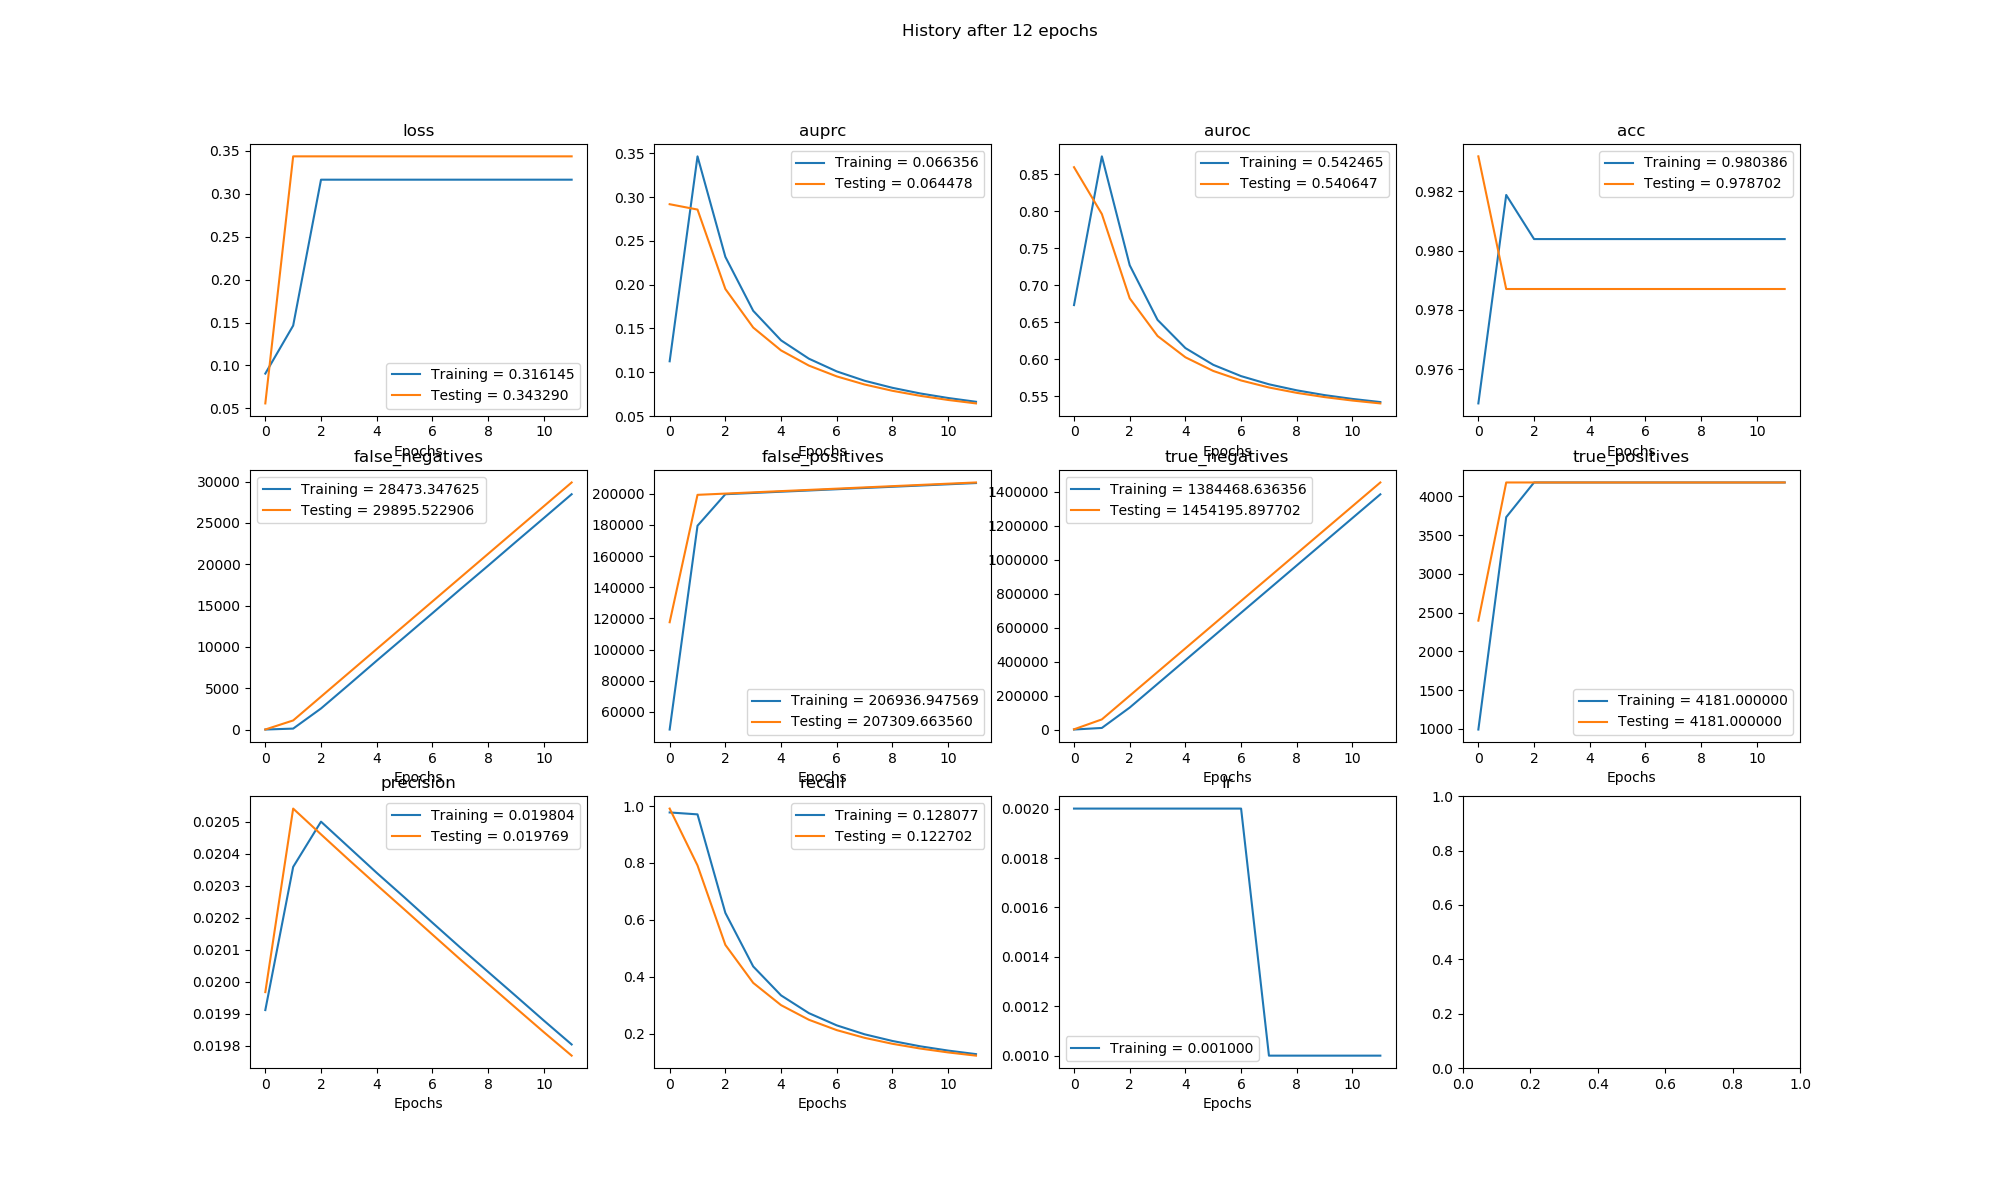

The table this chart was drawn from, first rows:
, val_loss, val_auprc, val_auroc, val_acc, val_false_negatives, val_false_positives, val_true_negatives, val_true_positives, val_precision, val_recall, loss, auprc, auroc, acc, false_negatives, false_positives, true_negatives, true_positives, precision, recall, lr
0, 0.05588, 0.2918, 0.8593, 0.9832, 21.0, 117562, 2106, 2398, 0.01997, 0.9912, 0.09057, 0.1126, 0.6733, 0.9748, 17.08, 48661, 894.3, 992, 0.01991, 0.9776, 0.002
1, 0.3433, 0.2857, 0.7962, 0.9787, 1116, 199367, 60469, 4181, 0.02054, 0.7914, 0.1464, 0.3465, 0.874, 0.9819, 129.6, 179525, 10222, 3733, 0.02036, 0.9709, 0.002
2, 0.3433, 0.1951, 0.6824, 0.9787, 3994, 200167, 199835, 4181, 0.02046, 0.512, 0.3161, 0.2318, 0.7271, 0.9804, 2563, 199772, 130139, 4181, 0.0205, 0.6245, 0.002
3, 0.3433, 0.1511, 0.6316, 0.9787, 6872, 200966, 339204, 4181, 0.02038, 0.3785, 0.3161, 0.1702, 0.6533, 0.9804, 5436, 200570, 269513, 4181, 0.02042, 0.4363, 0.002
4, 0.3433, 0.125, 0.6029, 0.9787, 9750, 201756, 478581, 4181, 0.0203, 0.3002, 0.3161, 0.1365, 0.6153, 0.9804, 8342, 201374, 408848, 4181, 0.02034, 0.3345, 0.002
5, 0.3433, 0.1076, 0.5844, 0.9787, 12628, 202542, 617962, 4181, 0.02023, 0.2488, 0.3161, 0.1155, 0.5927, 0.9804, 11207, 202156, 548245, 4181, 0.02026, 0.2721, 0.002
6, 0.3433, 0.09531, 0.5716, 0.9787, 15506, 203340, 757331, 4181, 0.02015, 0.2124, 0.3161, 0.101, 0.5775, 0.9804, 14083, 202959, 687612, 4181, 0.02018, 0.2291, 0.002
7, 0.3433, 0.08607, 0.5621, 0.9787, 18384, 204142, 896695, 4181, 0.02007, 0.1853, 0.3161, 0.09035, 0.5664, 0.9804, 16976, 203758, 826965, 4181, 0.02011, 0.1978, 0.001
8, 0.3433, 0.07888, 0.5549, 0.9787, 21262, 204937, 1036067, 4181, 0.01999, 0.1643, 0.3161, 0.08228, 0.5583, 0.9804, 19827, 204547, 966370, 4181, 0.02003, 0.1742, 0.001
9, 0.3433, 0.07312, 0.5491, 0.9787, 24140, 205731, 1175440, 4181, 0.01992, 0.1476, 0.3161, 0.07584, 0.5518, 0.9804, 22722, 205339, 1105728, 4181, 0.01996, 0.1555, 0.001
10, 0.3433, 0.06841, 0.5445, 0.9787, 27018, 206527, 1314812, 4181, 0.01984, 0.134, 0.3161, 0.07066, 0.5467, 0.9804, 25589, 206143, 1245102, 4181, 0.01988, 0.1405, 0.001
11, 0.3433, 0.06448, 0.5406, 0.9787, 29896, 207310, 1454196, 4181, 0.01977, 0.1227, 0.3161, 0.06636, 0.5425, 0.9804, 28473, 206937, 1384469, 4181, 0.0198, 0.1281, 0.001
